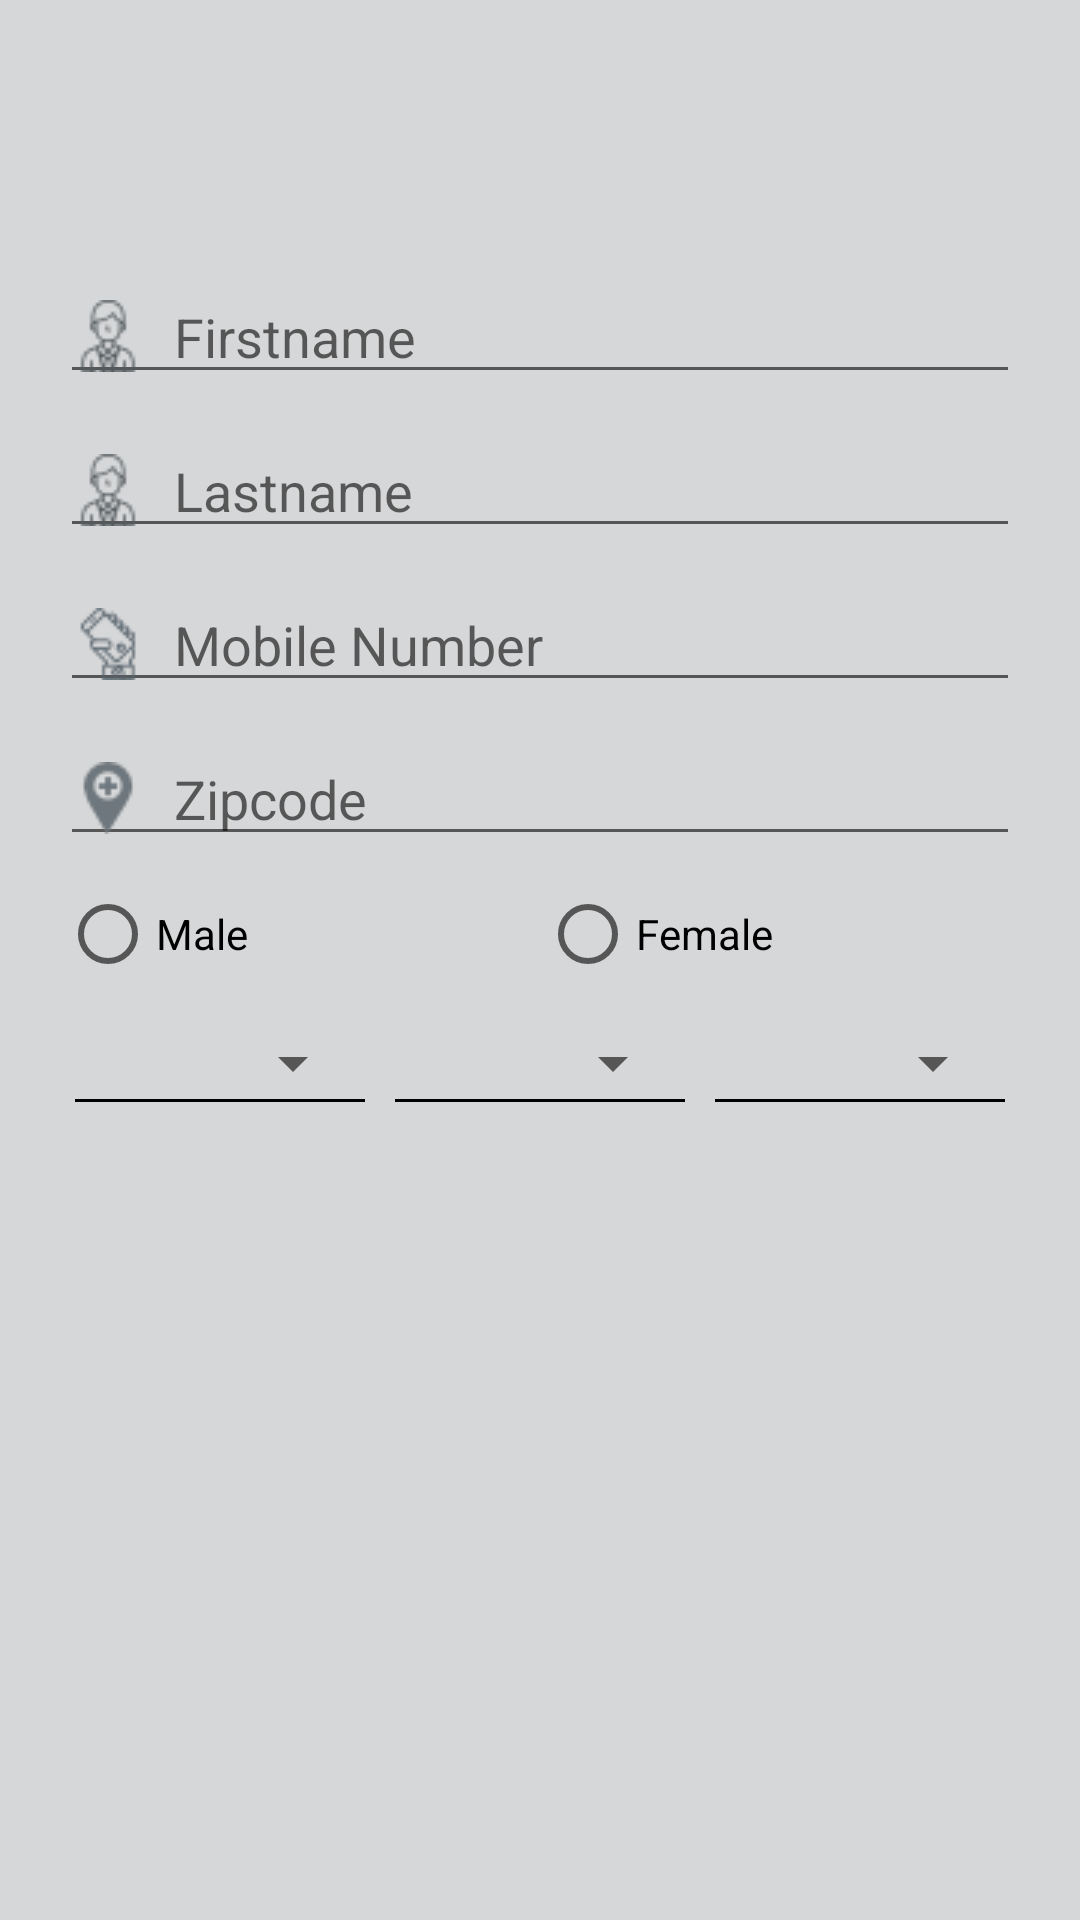

The Android layout XML behind this screen, and the referenced resources:
<!-- AndroidManifest.xml: application theme AppTheme -->
<!-- res/layout/activity_signup.xml -->
<?xml version="1.0" encoding="utf-8"?>
<RelativeLayout xmlns:android="http://schemas.android.com/apk/res/android"
    android:layout_width="match_parent"
    android:layout_height="match_parent"
    xmlns:tools="http://schemas.android.com/tools"
    android:background="@color/backMain"
    tools:context=".activity.ActivitySignup">




    <ScrollView
        android:id="@+id/scrollvieww"
        android:layout_width="match_parent"
        android:layout_height="wrap_content"
        android:layout_marginTop="10dp">

        <LinearLayout
            android:layout_width="match_parent"
            android:layout_height="wrap_content"
            android:orientation="vertical"
            android:paddingLeft="20dp"
            android:paddingRight="20dp"
            android:layout_marginTop="20dp">

            <LinearLayout
                android:layout_width="match_parent"
                android:layout_height="wrap_content"
                android:gravity="center">

                <ImageView
                    android:id="@+id/upload_profile"
                    android:layout_width="60dp"
                    android:layout_height="60dp"
                    android:src="@drawable/avatar"/>

            </LinearLayout>

            <EditText
                android:layout_width="match_parent"
                android:layout_height="wrap_content"
                android:hint="@string/firstname"
                android:paddingTop="10dp"
                android:inputType="text"
                android:imeOptions="actionNext"
                android:drawablePadding="10dp"
                android:drawableLeft="@drawable/name_icon"/>
            <EditText
                android:layout_width="match_parent"
                android:layout_height="wrap_content"
                android:hint="@string/lastname"
                android:paddingTop="20dp"
                android:inputType="text"
                android:imeOptions="actionNext"
                android:drawablePadding="10dp"
                android:drawableLeft="@drawable/name_icon"/>

            <EditText
                android:layout_width="match_parent"
                android:layout_height="wrap_content"
                android:hint="@string/mobile_number"
                android:paddingTop="20dp"
                android:inputType="number"
                android:imeOptions="actionNext"
                android:drawablePadding="10dp"
                android:drawableLeft="@drawable/mobile_icon"/>

            <EditText
                android:layout_width="match_parent"
                android:layout_height="wrap_content"
                android:hint="@string/pincode"
                android:paddingTop="20dp"
                android:inputType="number"
                android:imeOptions="actionNext"
                android:drawablePadding="10dp"
                android:drawableLeft="@drawable/zipcode"/>


            

            <LinearLayout
                android:layout_width="match_parent"
                android:layout_height="wrap_content"
                android:paddingTop="10dp">

                <LinearLayout
                    android:layout_width="0dp"
                    android:layout_weight="5"
                    android:layout_height="match_parent">

                    <RadioButton
                        android:layout_width="match_parent"
                        android:layout_height="match_parent"
                        android:text="@string/male"/>

                </LinearLayout>
                <LinearLayout
                    android:layout_width="0dp"
                    android:layout_weight="5"
                    android:layout_height="match_parent">

                    <RadioButton
                        android:layout_width="match_parent"
                        android:layout_height="match_parent"
                        android:text="@string/female"/>

                </LinearLayout>

            </LinearLayout>

            

            <LinearLayout
                android:layout_width="match_parent"
                android:layout_height="wrap_content"
                android:layout_marginTop="10dp">

                
                <LinearLayout
                    android:layout_width="0dp"
                    android:layout_weight="5"
                    android:layout_height="match_parent"
                    android:orientation="vertical"
                    android:padding="5dp">

                    <Spinner
                        android:id="@+id/spinner_city"
                        android:layout_width="match_parent"
                        android:layout_height="wrap_content"
                        android:spinnerMode="dialog">

                    </Spinner>
                    <View
                        android:layout_width="match_parent"
                        android:layout_height="1dp"
                        android:background="@android:color/black"/>

                </LinearLayout>

                
                <LinearLayout
                    android:layout_width="0dp"
                    android:layout_weight="5"
                    android:layout_height="match_parent"
                    android:orientation="vertical"
                    android:padding="5dp">

                    <Spinner
                        android:id="@+id/spinner_state"
                        android:layout_width="match_parent"
                        android:layout_height="wrap_content"
                        android:spinnerMode="dialog">

                    </Spinner>
                    <View
                        android:layout_width="match_parent"
                        android:layout_height="1dp"
                        android:background="@android:color/black" />

                </LinearLayout>

                
                <LinearLayout
                    android:layout_width="0dp"
                    android:layout_weight="5"
                    android:layout_height="match_parent"
                    android:orientation="vertical"
                    android:padding="5dp">

                    <Spinner
                        android:id="@+id/spinner_country"
                        android:layout_width="match_parent"
                        android:layout_height="wrap_content"
                        android:spinnerMode="dialog">

                    </Spinner>
                    <View
                        android:layout_width="match_parent"
                        android:layout_height="1dp"
                        android:background="@android:color/black" />

                </LinearLayout>

            </LinearLayout>

        </LinearLayout>

    </ScrollView>


</RelativeLayout>
<!-- resources referenced by this layout -->
<resources>
  <color name="backMain">#d6d7d8</color>
  <color name="bg_screen1">#2B3038</color>
  <color name="textcoloor">#ffffff</color>
  <!-- drawable mobile_icon: png bitmap (drawable, 1077 bytes) -->
  <!-- drawable name_icon: png bitmap (drawable, 1201 bytes) -->
  <!-- drawable zipcode: png bitmap (drawable, 935 bytes) -->
  <string name="female">Female</string>
  <string name="firstname">Firstname</string>
  <string name="lastname">Lastname</string>
  <string name="male">Male</string>
  <string name="mobile_number">Mobile Number</string>
  <string name="next">NEXT</string>
  <string name="pincode">Zipcode</string>
  <style name="AppTheme" parent="Theme.AppCompat.Light.NoActionBar">
          
          <item name="colorPrimary">@color/colorPrimary</item>
          <item name="colorPrimaryDark">@color/colorPrimaryDark</item>
          <item name="colorAccent">@color/colorAccent</item>
          <item name="windowActionBar">false</item>
          <item name="windowNoTitle">true</item>
      </style>
  <color name="colorPrimary">#2B3038</color>
  <color name="colorPrimaryDark">#2B3038</color>
  <color name="colorAccent">#2B3038</color>
</resources>
